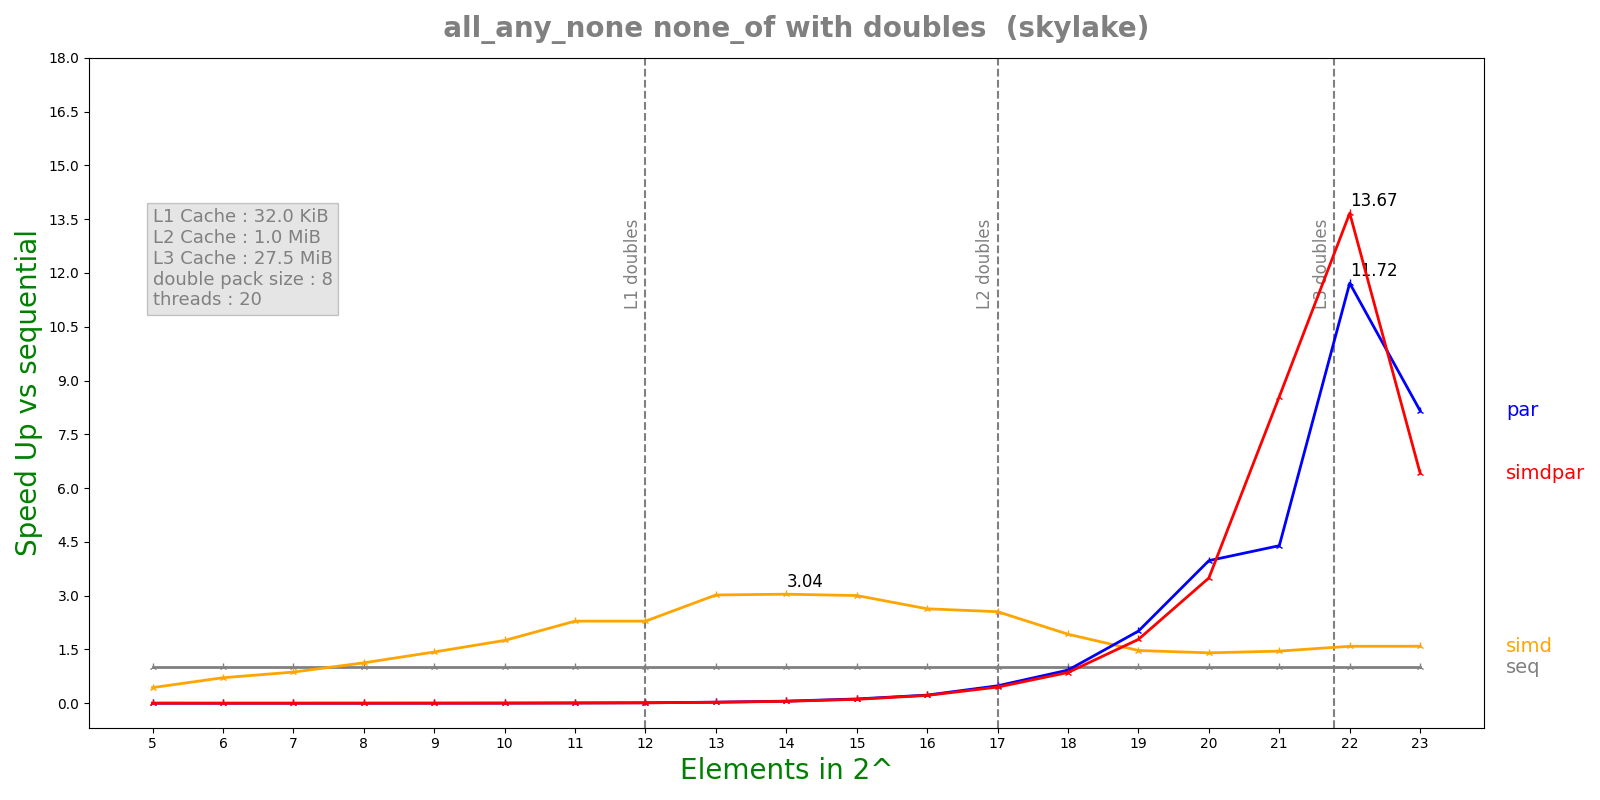

Values plotted in this chart, from the file beside it:
n, lane, threads, seq, simd, par, simdpar
5, 8, 20, 8.26e-08, 1.8962e-07, 8.64617e-05, 8.56548e-05
6, 8, 20, 9.94e-08, 1.3972e-07, 0.0002107, 0.0002092
7, 8, 20, 1.332e-07, 1.5324e-07, 0.0002088, 0.0002096
8, 8, 20, 2.0848e-07, 1.8498e-07, 0.0002106, 0.0002076
9, 8, 20, 3.8116e-07, 2.6662e-07, 0.0002135, 0.0002083
10, 8, 20, 7.1425e-07, 4.0784e-07, 0.0002089, 0.0002329
11, 8, 20, 1.53408e-06, 6.7008e-07, 0.0002132, 0.0002234
12, 8, 20, 2.71933e-06, 1.18796e-06, 0.0002154, 0.0002335
13, 8, 20, 6.40258e-06, 2.12036e-06, 0.000216, 0.0002334
14, 8, 20, 1.27403e-05, 4.18936e-06, 0.0002176, 0.000237
15, 8, 20, 2.57677e-05, 8.57917e-06, 0.0002153, 0.0002366
16, 8, 20, 5.16455e-05, 1.96061e-05, 0.0002275, 0.0002363
17, 8, 20, 0.0001073, 4.20411e-05, 0.0002207, 0.0002384
18, 8, 20, 0.0002088, 0.0001085, 0.000226, 0.0002437
19, 8, 20, 0.0004518, 0.0003072, 0.0002245, 0.0002536
20, 8, 20, 0.0009115, 0.0006487, 0.0002292, 0.0002609
21, 8, 20, 0.001873, 0.001288, 0.0004261, 0.000219
22, 8, 20, 0.003789, 0.002385, 0.0003234, 0.0002772
23, 8, 20, 0.008117, 0.005107, 0.0009952, 0.001265
